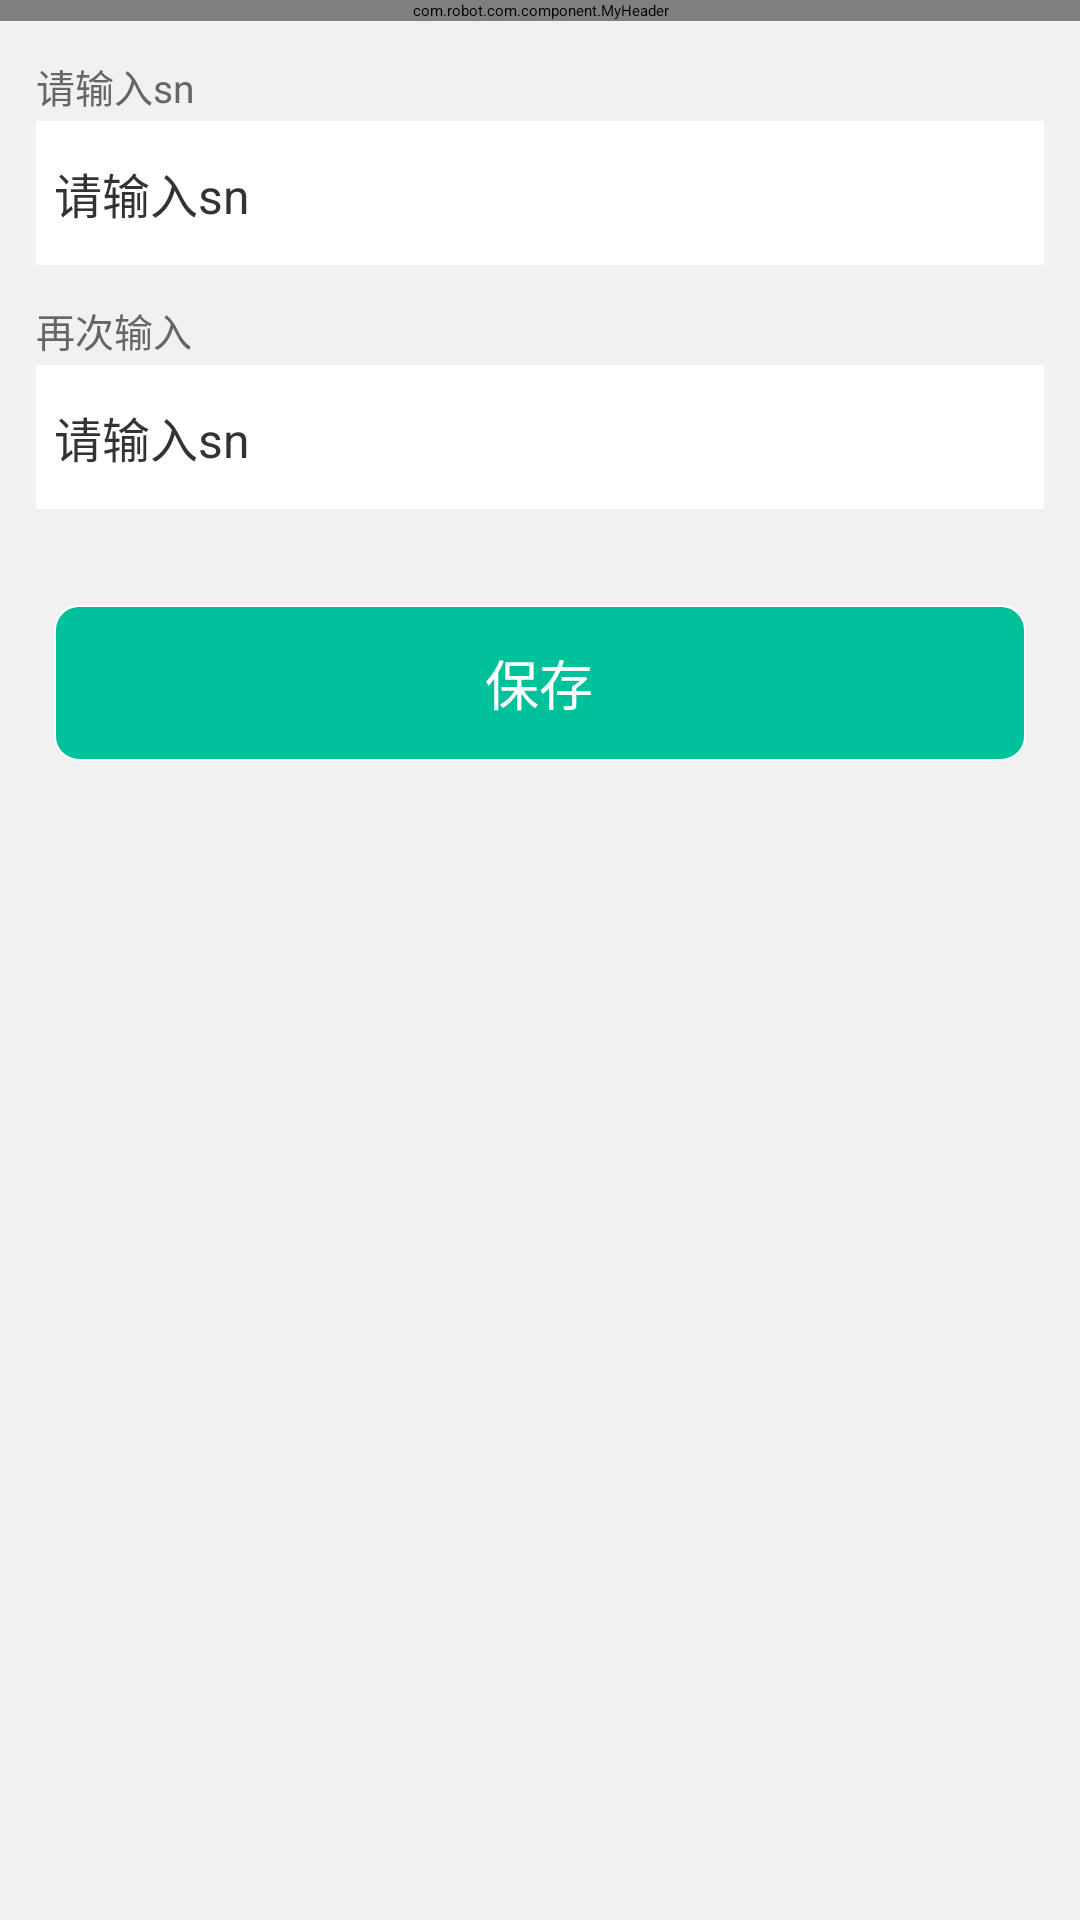

This screen was rendered from an Android layout file. Write that file and the resources it references.
<!-- AndroidManifest.xml: application theme AppTheme -->
<!-- res/layout/activity_inputsn_layout.xml -->
<?xml version="1.0" encoding="utf-8"?>
<RelativeLayout
    xmlns:android="http://schemas.android.com/apk/res/android"
    xmlns:app="http://schemas.android.com/apk/res-auto"
    xmlns:tools="http://schemas.android.com/tools"
    android:layout_width="match_parent"
    android:layout_height="match_parent"
    android:orientation="vertical"
    android:background="@color/color_f1f1f1"
    >

    <com.robot.com.component.MyHeader
        android:id="@+id/header"
        android:layout_width="match_parent"
        android:layout_height="wrap_content"
        ></com.robot.com.component.MyHeader>

    <RelativeLayout
        android:layout_width="match_parent"
        android:layout_height="match_parent"
        android:layout_below="@id/header"
        >

        <TextView
            android:id="@+id/txt_tips"
            android:layout_width="wrap_content"
            android:layout_height="wrap_content"
            android:text="请输入sn"
            android:layout_marginLeft="12dp"
            android:layout_marginTop="12dp"
            android:textSize="13sp"
            android:textColor="#666666"
            ></TextView>

        <EditText
            android:id="@+id/edit_txt"
            android:layout_width="match_parent"
            android:layout_height="48dp"
            android:background="@color/color_white"
            android:layout_below="@id/txt_tips"
            android:layout_marginLeft="12dp"
            android:layout_marginRight="12dp"
            android:layout_marginTop="2dp"
            android:hint="请输入sn"
            android:textSize="16sp"
            android:gravity="center_vertical|left"
            android:paddingLeft="6dp"
            android:textColor="#333333"
            ></EditText>

        <TextView
            android:id="@+id/txt_again"
            android:layout_width="wrap_content"
            android:layout_height="wrap_content"
            android:text="再次输入"
            android:layout_marginLeft="12dp"
            android:layout_marginTop="12dp"
            android:textSize="13sp"
            android:textColor="#666666"
            android:layout_below="@id/edit_txt"
            ></TextView>

        <EditText
            android:id="@+id/edit_txt_again"
            android:layout_width="match_parent"
            android:layout_height="48dp"
            android:background="@color/color_white"
            android:layout_below="@id/txt_again"
            android:layout_marginLeft="12dp"
            android:layout_marginRight="12dp"
            android:layout_marginTop="2dp"
            android:hint="请输入sn"
            android:textSize="16sp"
            android:gravity="center_vertical|left"
            android:paddingLeft="6dp"
            android:textColor="#333333"
            ></EditText>

        <Button
            android:id="@+id/btn_ok"
            android:layout_width="match_parent"
            android:layout_height="52dp"
            android:text="保存"
            android:gravity="center"
            android:textSize="18sp"
            android:textColor="@color/common_white"
            android:background="@drawable/btn_login_green_selector"
            android:layout_marginLeft="18dp"
            android:layout_marginRight="18dp"
            android:layout_marginTop="32dp"
            android:layout_below="@id/edit_txt_again"
            />

        <TextView
            android:id="@+id/err_txt"
            android:layout_width="wrap_content"
            android:layout_height="wrap_content"
            android:layout_below="@id/btn_ok"
            android:layout_centerHorizontal="true"
            android:textSize="14sp"
            android:textColor="#ff0000"
            android:text=""
            android:layout_marginTop="2dp"
            ></TextView>

    </RelativeLayout>

</RelativeLayout>
<!-- resources referenced by this layout -->
<resources>
  <color name="color_f1f1f1">#f1f1f1</color>
  <color name="color_white">#ffffff</color>
  <color name="common_white">#ffffff</color>
  <!-- drawable btn_login_green_selector (drawable) -->
  <?xml version="1.0" encoding="utf-8"?>
  <selector xmlns:android="http://schemas.android.com/apk/res/android" >
      <item android:state_pressed="true" android:drawable="@drawable/btn_green_press_shape" />
      <item android:state_enabled="false" android:drawable="@drawable/btn_normal" />
      <item android:drawable="@drawable/btn_green_backgroud_shape" />
  </selector>
  <style name="AppTheme" parent="AppTheme.NoActionBar">
          <item name="android:windowNoTitle">true</item>
      </style>
  <!-- drawable btn_green_press_shape (drawable) -->
  <?xml version="1.0" encoding="UTF-8"?>
   
  <shape 
      xmlns:android="http://schemas.android.com/apk/res/android" 
      android:shape="rectangle"> 
       
      <solid android:color="@color/common_green_press" />
       
       
      <corners android:radius="8dp" />
      
      <stroke android:color="@color/common_white" android:width="2px"/>
  	 
  	<padding 
  	   android:left="8dp" 
  	   android:top="5dp" 
  	   android:right="8dp" 
  	   android:bottom="5dp" 
  	/>
  	
  </shape>
  <!-- drawable btn_green_backgroud_shape (drawable) -->
  <?xml version="1.0" encoding="UTF-8"?>
   
  <shape 
      xmlns:android="http://schemas.android.com/apk/res/android" 
      android:shape="rectangle"> 
       
      <solid android:color="@color/common_green" />
       
       
      <corners android:radius="8dp" />
      
      <stroke android:color="@color/common_white" android:width="2px"/>
  	 
  	<padding 
  	   android:left="8dp" 
  	   android:top="5dp" 
  	   android:right="8dp" 
  	   android:bottom="5dp" 
  	/>
  	
  </shape>
  <style name="AppTheme.NoActionBar" />
  <color name="common_green_press">#00c2ba</color>
  <color name="common_green">#00c29a</color>
</resources>
